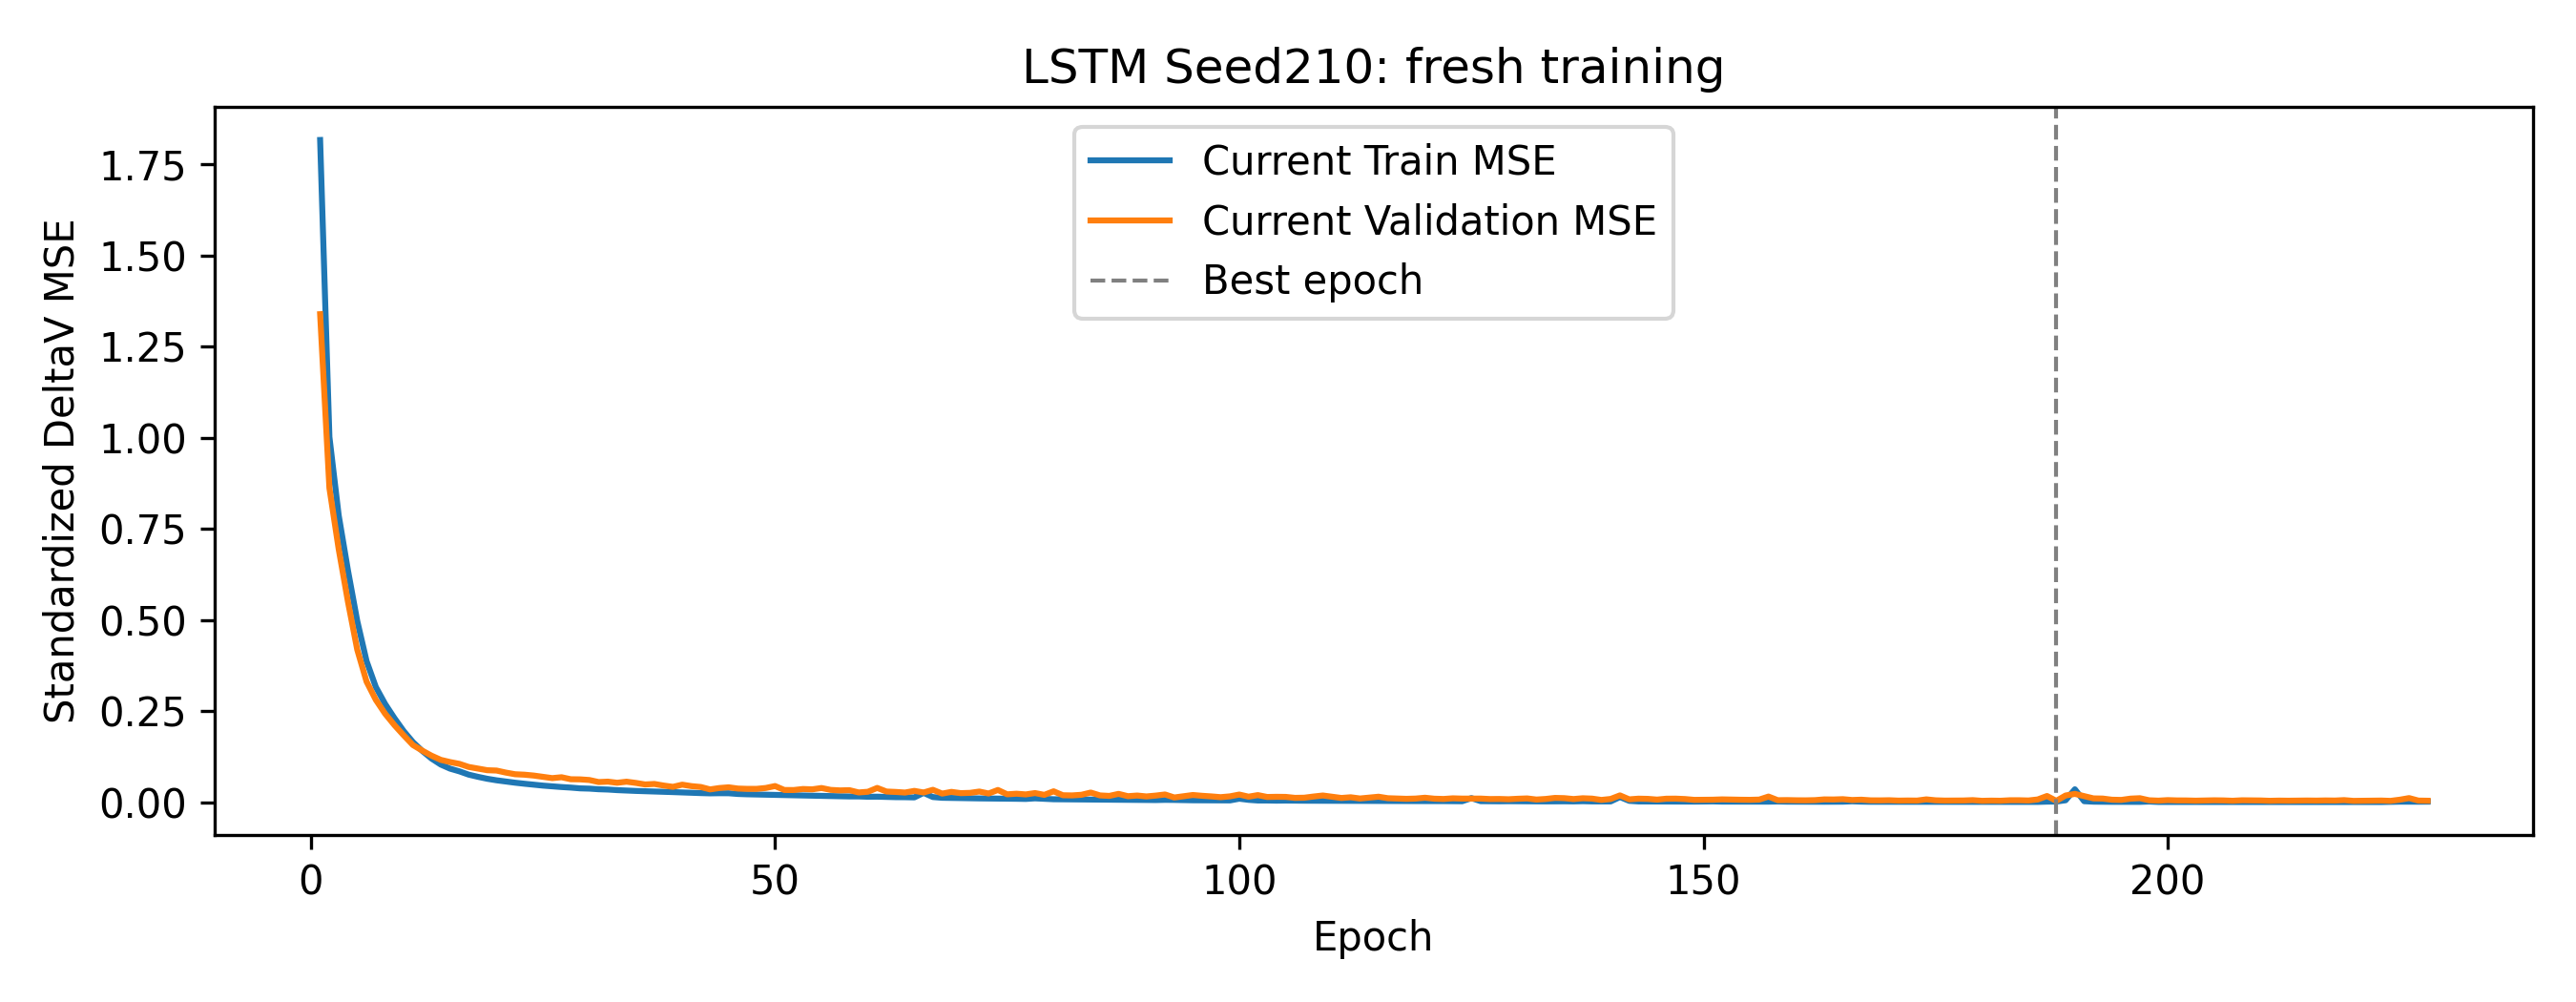

Values plotted in this chart, from the file beside it:
epoch, train_standardized_MSE, validation_standardized_MSE, best_epoch, stale_epochs, optimizer_steps, backward_calls, gradient_norm_min, gradient_norm_max, sampler_order_sha256, state_sha256, rng, epoch_seconds
1, 1.817, 1.339, 1, 0, 55, 55, 0.1537, 0.707, 738ed0987cf728e51c1e6adf1d40e894660f33ff…, 9479b9a6127c7d5072923536df87b55aebc02800…, {'cpu': 'ffcc5a03798e19f7df774b27bd9cf1a…, 0.1263
2, 1.003, 0.8624, 2, 0, 110, 110, 0.2625, 0.7668, d2089a196862de9fe3be4190ee9766012c9cc418…, cd0d5880f39d6d0018e3cc9b95063834840992ba…, {'cpu': 'ffcc5a03798e19f7df774b27bd9cf1a…, 0.145
3, 0.7875, 0.6949, 3, 0, 165, 165, 0.2226, 0.5394, f4f642c30de39438be93abc0e3fdaedd52f91ca5…, 0a476e280faf8a03e1504e1029892579839eee23…, {'cpu': 'ffcc5a03798e19f7df774b27bd9cf1a…, 0.1451
4, 0.6361, 0.5501, 4, 0, 220, 220, 0.2832, 0.5587, 0e08ad533b3dab844a7d4d10f8281323974eea3a…, 1312142a3666d19456e6d7fd57bb784d22cd2986…, {'cpu': 'ffcc5a03798e19f7df774b27bd9cf1a…, 0.1366
5, 0.4978, 0.419, 5, 0, 275, 275, 0.2646, 0.4896, 3689201a3b57723189f8d445b3a397072bf94a47…, fffd705d664bdb78e842625cd9e5829e4e9d78df…, {'cpu': 'ffcc5a03798e19f7df774b27bd9cf1a…, 0.1435
6, 0.3879, 0.3315, 6, 0, 330, 330, 0.2429, 0.4422, c06666084ea5d8bf8e3212634777947bfcdf4c21…, d8af5bd3b16075a87c1d976118d6ac009dccfd66…, {'cpu': 'ffcc5a03798e19f7df774b27bd9cf1a…, 0.1561
7, 0.3167, 0.2815, 7, 0, 385, 385, 0.1964, 0.3225, f8d45a47b008fa1c5ee71f79b93d537be308a7b2…, 99b093e9608e35805a47e3cee7bde99cbf132e4e…, {'cpu': 'ffcc5a03798e19f7df774b27bd9cf1a…, 0.1239
8, 0.2703, 0.2435, 8, 0, 440, 440, 0.1837, 0.3809, 85c5679a1932680e7ca8a0e8d8b7bc1573e7e70d…, 62786492e801d55ca89fb08f268ced137250f8cb…, {'cpu': 'ffcc5a03798e19f7df774b27bd9cf1a…, 0.1195
9, 0.2315, 0.2123, 9, 0, 495, 495, 0.1919, 0.405, ea8af56ad8503c01aeb4f44efe460227c1829b5c…, 8b15f6ee33889a8874c185edb344dcaf8de2608b…, {'cpu': 'ffcc5a03798e19f7df774b27bd9cf1a…, 0.1243
10, 0.1958, 0.1843, 10, 0, 550, 550, 0.1791, 0.4535, f826727be8323423ffb180c911115509d982e20e…, cb6b8107a516adcd5f717881548464bef81fda53…, {'cpu': 'ffcc5a03798e19f7df774b27bd9cf1a…, 0.1203
11, 0.1656, 0.1576, 11, 0, 605, 605, 0.1481, 0.7843, 3025eb26b49334104951d074f372cf699201b08a…, 2e13999da5f580871132d4b215a96ccc5ad9fd0d…, {'cpu': 'ffcc5a03798e19f7df774b27bd9cf1a…, 0.1501
12, 0.1415, 0.1423, 12, 0, 660, 660, 0.1573, 0.7651, 7f9847918b67c1dbb14e2d1d8a71e8812856b1f0…, 2836c8b63bb3264436bb1ed64bb006c8665e0960…, {'cpu': 'ffcc5a03798e19f7df774b27bd9cf1a…, 0.1365
13, 0.1205, 0.1284, 13, 0, 715, 715, 0.1288, 0.6092, acbf02772f49cae08f24fa1a2e8e30eca9121be3…, 6e989a966bfa322e8aa9fbf789bb9459d6e826fd…, {'cpu': 'ffcc5a03798e19f7df774b27bd9cf1a…, 0.1223
14, 0.1041, 0.117, 14, 0, 770, 770, 0.112, 0.2529, 1e6b811e1f157c3ddfcb802dc2245312859b43f3…, a56affd5aa13673603846700d68192d0cb3713cf…, {'cpu': 'ffcc5a03798e19f7df774b27bd9cf1a…, 0.1253
15, 0.09285, 0.1109, 15, 0, 825, 825, 0.114, 0.3339, 556ccc046a9b2ba2629de3317586010510720a13…, 0056d84a0948cac7e1cf82cc3a0e98bfe1776860…, {'cpu': 'ffcc5a03798e19f7df774b27bd9cf1a…, 0.1248
16, 0.08547, 0.106, 16, 0, 880, 880, 0.1083, 1.814, 4c1c7f6369e638e514671e99867428594e6d4e51…, 99a3dedc4310f64ca5657970628360b2ecc8b420…, {'cpu': 'ffcc5a03798e19f7df774b27bd9cf1a…, 0.1271
17, 0.07647, 0.09757, 17, 0, 935, 935, 0.1116, 0.2299, 6d982202ea50da47e29cff0e4ea55d291e5430fb…, 7b8c9ecfa69fcd814a4fcecc66ceb15bcb05f7f4…, {'cpu': 'ffcc5a03798e19f7df774b27bd9cf1a…, 0.1211
18, 0.07046, 0.09301, 18, 0, 990, 990, 0.08642, 0.2158, 6d9f9ef39bce6f9a1a032fcf5533947cf53ba47d…, c29a4782806a7ec8abb4e44744e39ed9cbfed56c…, {'cpu': 'ffcc5a03798e19f7df774b27bd9cf1a…, 0.1257
19, 0.06513, 0.08856, 19, 0, 1045, 1045, 0.09947, 0.1994, 7a38a9e70dd9bceff0636bd5374a476c6b0ea7cf…, 508f9f0d719e7c07fa0c935c70f7e5d7bb24ecae…, {'cpu': 'ffcc5a03798e19f7df774b27bd9cf1a…, 0.1322
20, 0.06094, 0.08766, 20, 0, 1100, 1100, 0.08572, 0.2591, 91314f361c12a7bacc00cc41b2eee6447f82cf5f…, 6469790c6a7ef7af66b13da5fb9d3d3b9f7b8752…, {'cpu': 'ffcc5a03798e19f7df774b27bd9cf1a…, 0.1285
21, 0.05751, 0.08209, 21, 0, 1155, 1155, 0.0768, 0.2725, 60d1ae4e836a8a5991be34c7045ea9a881e7de49…, 9ac9c39ede5b9575985b2df1cf60188586863974…, {'cpu': 'ffcc5a03798e19f7df774b27bd9cf1a…, 0.147
22, 0.05433, 0.07753, 22, 0, 1210, 1210, 0.07913, 0.2121, 687284ed45d73f5ea7f12d86eac1f22374dc3e0a…, 7874244f75ca15a78d98c0967136c8eede7810d2…, {'cpu': 'ffcc5a03798e19f7df774b27bd9cf1a…, 0.1473
23, 0.05151, 0.07631, 23, 0, 1265, 1265, 0.08485, 0.2148, 89c20b4fdd911759a9f21ab89c38210fa4f62408…, ae6c64046092023ac7012d2b1232717c7cea9c63…, {'cpu': 'ffcc5a03798e19f7df774b27bd9cf1a…, 0.1545
24, 0.04904, 0.07395, 24, 0, 1320, 1320, 0.08076, 0.2171, 1eeee2cf2d4a49366a4067d6802a2b3094de9c28…, d384f5814809c05cf5868e9784d98c8b379b1375…, {'cpu': 'ffcc5a03798e19f7df774b27bd9cf1a…, 0.1497
25, 0.04638, 0.07042, 25, 0, 1375, 1375, 0.08233, 0.1881, ad98da8d2c5fa13c8a4d3de03304cbdf4b3a995a…, 2f17c6ec0c5e5da116e03851ac2c541db0d5304f…, {'cpu': 'ffcc5a03798e19f7df774b27bd9cf1a…, 0.1493
26, 0.04444, 0.06692, 26, 0, 1430, 1430, 0.07306, 0.1772, 513d0a574818743133fc2b7710cfbf52ee0c5c40…, 64ca2aca6e48aa9a34b289e1ea10c195d32fda62…, {'cpu': 'ffcc5a03798e19f7df774b27bd9cf1a…, 0.1484
27, 0.04245, 0.06932, 26, 1, 1485, 1485, 0.07366, 0.2098, 959d46fe77cf2a5adf9d789a9d9b00dbc912b2ed…, 1307810c9b3c9e364a451966ca209180e696afc1…, {'cpu': 'ffcc5a03798e19f7df774b27bd9cf1a…, 0.1487
28, 0.04093, 0.06382, 28, 0, 1540, 1540, 0.0627, 0.2285, 76ed47d16c6df072d25269f12512afcc880c9db5…, ebcd33823b761f937ca9edd65b3df798a80b867a…, {'cpu': 'ffcc5a03798e19f7df774b27bd9cf1a…, 0.1451
29, 0.03882, 0.06349, 29, 0, 1595, 1595, 0.06881, 0.187, f1d7b4a2ea0d9a0c8f9c3aff250f42e799486cb7…, 15f23cb455f15595020de80582e481cdda40c41e…, {'cpu': 'ffcc5a03798e19f7df774b27bd9cf1a…, 0.1434
30, 0.0381, 0.06173, 30, 0, 1650, 1650, 0.05691, 0.1887, 438983abf5a3d9b58db734c4fc80e89861146ab9…, fa9f822aff650c9591312969a19cde777858eda7…, {'cpu': 'ffcc5a03798e19f7df774b27bd9cf1a…, 0.1231
31, 0.03639, 0.05615, 31, 0, 1705, 1705, 0.05653, 0.1822, 94b436414a04a7f3903a167fb68a4dc97ab621a4…, f729f664964b7e77691d03ce22b232c4ed0ad9b7…, {'cpu': 'ffcc5a03798e19f7df774b27bd9cf1a…, 0.1527
32, 0.03556, 0.05723, 31, 1, 1760, 1760, 0.06462, 0.1955, cfc4dc89c507ec64212df1d7d5a175d4a491c23e…, bfdeabddec4809f57e860d7b56537b99e8f2fafc…, {'cpu': 'ffcc5a03798e19f7df774b27bd9cf1a…, 0.1469
33, 0.03396, 0.05417, 33, 0, 1815, 1815, 0.05465, 0.2162, 0889b88a9df73ac3ff039e05cbc0b739ae7fe433…, 5d2e58df36ef54216a14645fd7a24899aa89f3c9…, {'cpu': 'ffcc5a03798e19f7df774b27bd9cf1a…, 0.1517
34, 0.03284, 0.05711, 33, 1, 1870, 1870, 0.05595, 0.2463, 3434bfdf07780c65abd0818e3899884dd3c217e5…, c717e8285778f130c3d2b402da3d4305a9f0891b…, {'cpu': 'ffcc5a03798e19f7df774b27bd9cf1a…, 0.1455
35, 0.03179, 0.05377, 35, 0, 1925, 1925, 0.05925, 0.1872, bfc661762915066afe13fc966642f63e8da0a593…, 9055bbeda3f95738b778ef0eb5cb95d499694b93…, {'cpu': 'ffcc5a03798e19f7df774b27bd9cf1a…, 0.1478
36, 0.03102, 0.04956, 36, 0, 1980, 1980, 0.05896, 0.3044, 191adec15de521c1803e101d665f5ff8ed133567…, 88748549939ae6c6f17b4edc45c0b33efc2851cd…, {'cpu': 'ffcc5a03798e19f7df774b27bd9cf1a…, 0.1486
37, 0.03036, 0.05091, 36, 1, 2035, 2035, 0.05375, 0.2615, 238e60ce1e962f68880c52a288a79486239ff49d…, 3bc3d79f6d6c3b2ac46fabd8c80775edb9e3e9b3…, {'cpu': 'ffcc5a03798e19f7df774b27bd9cf1a…, 0.1422
38, 0.02975, 0.04652, 38, 0, 2090, 2090, 0.05458, 0.2925, 74b30cdc05a9d1e313a2ea20dde74e3314336442…, 8163b8b04801a3e34348f7f7cd94a2a71ffcf5ab…, {'cpu': 'ffcc5a03798e19f7df774b27bd9cf1a…, 0.1252
39, 0.02855, 0.043, 39, 0, 2145, 2145, 0.05634, 0.2474, b56ced9360dca56cd6935d0f69d7d34e315184a1…, 03c205465e71a9f7cdd9d868f851f3d1e2e941dd…, {'cpu': 'ffcc5a03798e19f7df774b27bd9cf1a…, 0.1253
40, 0.0276, 0.04895, 39, 1, 2200, 2200, 0.05507, 0.2398, 717fb33c0fdf6467826445f37a55c87fb6201102…, ada7711bb2f1e6926169b7f11e316fd5ca78f0a9…, {'cpu': 'ffcc5a03798e19f7df774b27bd9cf1a…, 0.1299
41, 0.02677, 0.04497, 39, 2, 2255, 2255, 0.06268, 0.3017, eb18e83a4d90a5557c5c96ae874032286cf2bdfe…, 0cf0af5783843b24ac3fa719ad961944c51779db…, {'cpu': 'ffcc5a03798e19f7df774b27bd9cf1a…, 0.1487
42, 0.02583, 0.04257, 42, 0, 2310, 2310, 0.05155, 0.2101, 6a3a24927d92c3ab6548f7b8948c0c39e4e0a945…, f699d62b2e46fe4097d9cc3464b02a4214849c1e…, {'cpu': 'ffcc5a03798e19f7df774b27bd9cf1a…, 0.1403
43, 0.02511, 0.03596, 43, 0, 2365, 2365, 0.05436, 0.2274, f83cd605121857304b7229c5a7e5b575aced6ea8…, cfa720698a7837ec85a42eb671d1f08c75e1ad3b…, {'cpu': 'ffcc5a03798e19f7df774b27bd9cf1a…, 0.1483
44, 0.02551, 0.03972, 43, 1, 2420, 2420, 0.05889, 4.161, 2d9f26168d8240db8895880d3c1de0ef160bde8c…, a33c1aab28a9b94c235f074485f1a7f1100c6ce0…, {'cpu': 'ffcc5a03798e19f7df774b27bd9cf1a…, 0.1381
45, 0.0254, 0.04171, 43, 2, 2475, 2475, 0.05418, 0.4836, 71bca3bb64e7c7a66b77341b7de047772fcc5e15…, 3849cf4f65bf829ff92d0a926b900c17dbb5f0ce…, {'cpu': 'ffcc5a03798e19f7df774b27bd9cf1a…, 0.1505
46, 0.02344, 0.03825, 43, 3, 2530, 2530, 0.04427, 0.1851, 0012ada13363294aa3c78fd1cf5072e682700d34…, 1ca2bfb5fba186cae4a2ba4cdb78ff6c50cb70eb…, {'cpu': 'ffcc5a03798e19f7df774b27bd9cf1a…, 0.1476
47, 0.02255, 0.03746, 43, 4, 2585, 2585, 0.05266, 0.1502, 52aed8fb40adc358200b2025c62187e8edfb85c2…, e6c3ce05cf0297953087d53c21f95295858adfce…, {'cpu': 'ffcc5a03798e19f7df774b27bd9cf1a…, 0.1444
48, 0.02198, 0.03742, 43, 5, 2640, 2640, 0.05223, 0.1341, a3cb80dcbe1f32e3e1d0901e7af17c0ded2d3119…, da6faf82f3249f44f8ff3ecc7bcc7de808c50813…, {'cpu': 'ffcc5a03798e19f7df774b27bd9cf1a…, 0.1474
49, 0.0216, 0.03988, 43, 6, 2695, 2695, 0.05179, 0.2606, aaa9c22558a15ef8880ec9e57a9feb91f1bb7145…, c2b39bd545b3084d0da468ae6066b09039063bd8…, {'cpu': 'ffcc5a03798e19f7df774b27bd9cf1a…, 0.1248
50, 0.02101, 0.04516, 43, 7, 2750, 2750, 0.04954, 0.1794, ed3388be791712621570a23399c1ba1b6dea3e70…, e5b618cdbe2116d5528f9296f153235bc1db7c7c…, {'cpu': 'ffcc5a03798e19f7df774b27bd9cf1a…, 0.121
51, 0.02015, 0.03435, 51, 0, 2805, 2805, 0.0437, 0.1955, c07d8613e807dc412a85c5a50db5ac7eb82337d4…, 98a25268297685bdedd2948781c73fa8d4697d6f…, {'cpu': 'ffcc5a03798e19f7df774b27bd9cf1a…, 0.1581
52, 0.01995, 0.03423, 52, 0, 2860, 2860, 0.04692, 0.2597, cbd292350b580116a2ccf3fe65c5398e71a1d382…, da2c7075441f989ca8120b2614a6ef45a3e4fcb3…, {'cpu': 'ffcc5a03798e19f7df774b27bd9cf1a…, 0.1261
53, 0.01927, 0.03705, 52, 1, 2915, 2915, 0.04888, 0.1751, d4e3e5b31646a1a1c174ef1a0bd486b504b8970a…, 7a46851de0894b9383a4a35a756462780a1d7496…, {'cpu': 'ffcc5a03798e19f7df774b27bd9cf1a…, 0.122
54, 0.01871, 0.03613, 52, 2, 2970, 2970, 0.04617, 0.2162, 784a4d91ccf40ab939deb6c5a5edbae96621b869…, 45ee322168616e15f33340fdc9871e1ef69ff3ef…, {'cpu': 'ffcc5a03798e19f7df774b27bd9cf1a…, 0.1234
55, 0.01821, 0.03976, 52, 3, 3025, 3025, 0.04231, 0.1176, 4743a37e22762dd20b2e1acf992dddb366a02eb2…, 0d2ff32046dc240f7bac86449e7929b42953bc56…, {'cpu': 'ffcc5a03798e19f7df774b27bd9cf1a…, 0.1211
56, 0.01769, 0.03459, 52, 4, 3080, 3080, 0.04188, 0.2247, e448dceedf34bd40b24642c253feb47efd003699…, d85afb949eb19cb8aa068350d1746004d8aec576…, {'cpu': 'ffcc5a03798e19f7df774b27bd9cf1a…, 0.12
57, 0.0172, 0.03323, 57, 0, 3135, 3135, 0.04592, 0.1463, 52c504d5436052b4ca5adc7742a7c775a7cf1cc6…, ad61ee3aef9d5f2b726be654a18036fb1a4749a1…, {'cpu': 'ffcc5a03798e19f7df774b27bd9cf1a…, 0.1229
58, 0.01667, 0.03388, 57, 1, 3190, 3190, 0.04457, 0.1419, 997808d69b1f1cec03987e54d4674be04df02646…, 4f952b40669f18c1277fee926995046f7ebbefb1…, {'cpu': 'ffcc5a03798e19f7df774b27bd9cf1a…, 0.1215
59, 0.01667, 0.02761, 59, 0, 3245, 3245, 0.05089, 0.3369, 005d1f3af74b1c814f2859b7be96361cd4bf9145…, 7b7a9d5f5f2b8759d602ffe66a64e8415be9d0a9…, {'cpu': 'ffcc5a03798e19f7df774b27bd9cf1a…, 0.1241
60, 0.01583, 0.02949, 59, 1, 3300, 3300, 0.04364, 0.3052, 225c0be1d4543dd69a730696e4b53e56076255f8…, 407109306d0bdbe5142381a2c78be424d9f257e1…, {'cpu': 'ffcc5a03798e19f7df774b27bd9cf1a…, 0.1311
... 168 more rows
